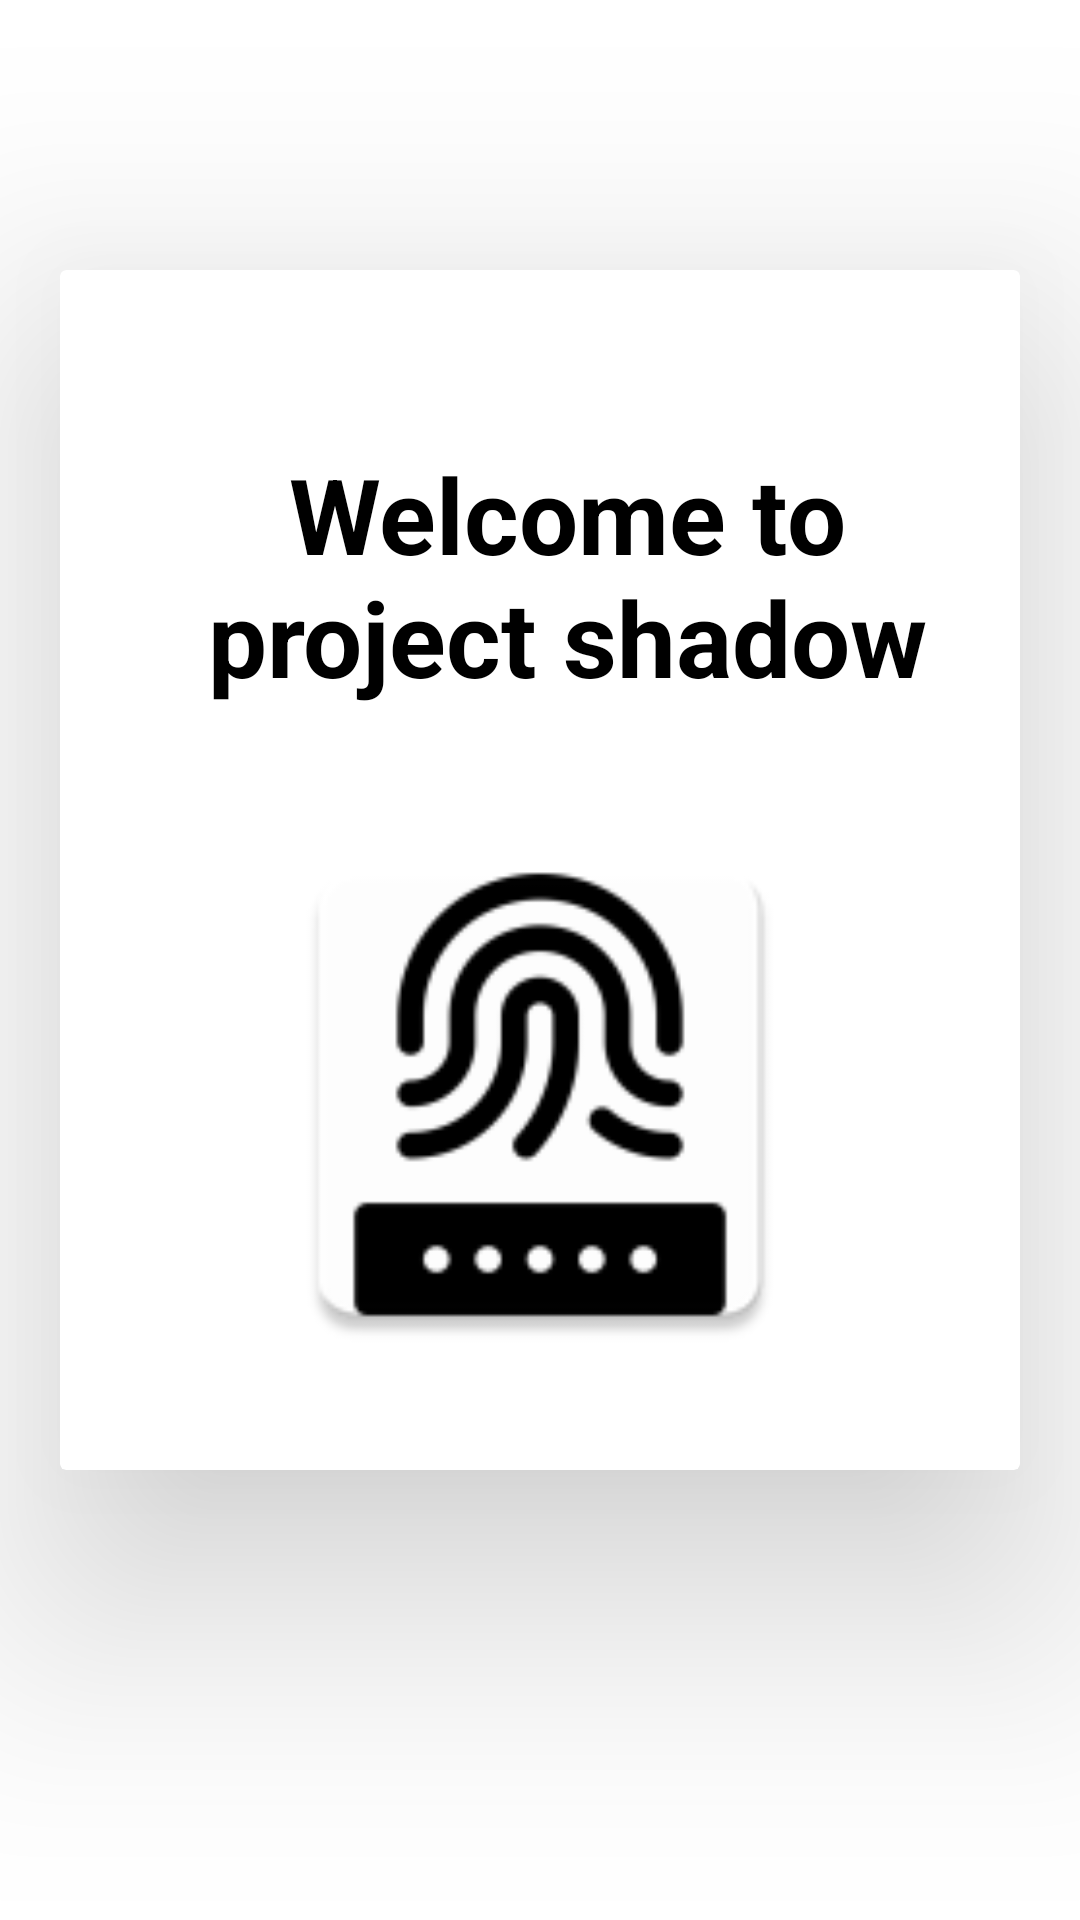

Produce the Android XML layout that renders to this screen, including the resource entries it uses.
<!-- AndroidManifest.xml: application theme Theme.ProyectoShadow -->
<!-- res/layout/activity_welcome.xml -->
<?xml version="1.0" encoding="utf-8"?>
<RelativeLayout xmlns:android="http://schemas.android.com/apk/res/android"
    xmlns:app="http://schemas.android.com/apk/res-auto"
    xmlns:tools="http://schemas.android.com/tools"
    android:layout_width="match_parent"
    android:layout_height="match_parent"
    android:background="@drawable/bg_fondo"
    tools:context=".welcomeActivity">

    <androidx.cardview.widget.CardView
        android:layout_width="match_parent"
        android:layout_height="wrap_content"
        android:layout_marginStart="20dp"
        android:layout_marginTop="90dp"
        android:layout_marginEnd="20dp"
        android:layout_marginBottom="10dp"
        app:cardElevation="50dp"
        >
        <RelativeLayout
            android:layout_width="match_parent"
            android:layout_height="400dp">

            <TextView
                android:id="@+id/txtWelcome"
                android:layout_width="match_parent"
                android:layout_height="wrap_content"
                android:layout_alignParentStart="true"
                android:layout_alignParentTop="true"
                android:layout_alignParentEnd="true"
                android:layout_marginStart="49dp"
                android:layout_marginTop="58dp"
                android:layout_marginEnd="31dp"
                android:gravity="center"
                android:text="@string/welcome_message"
                android:textColor="@color/black"
                android:textSize="35dp"
                android:textStyle="bold" />


            <ImageView
                android:layout_width="178dp"
                android:layout_height="146dp"
                android:layout_below="@+id/txtWelcome"
                android:layout_alignParentStart="true"
                android:layout_alignParentEnd="true"
                android:layout_alignParentBottom="true"
                android:layout_marginStart="67dp"
                android:layout_marginTop="36dp"
                android:layout_marginEnd="67dp"
                android:layout_marginBottom="32dp"
                android:src="@mipmap/ic_logo" />


        </RelativeLayout>



    </androidx.cardview.widget.CardView>

</RelativeLayout>
<!-- resources referenced by this layout -->
<resources>
  <!-- mipmap ic_logo: png bitmap (mipmap-hdpi, 3103 bytes) -->
  <string name="welcome_message">Welcome to project shadow</string>
  <style name="Theme.ProyectoShadow" parent="Theme.MaterialComponents.DayNight.DarkActionBar">
          
          <item name="colorPrimary">@color/purple_500</item>
          <item name="colorPrimaryVariant">@color/purple_700</item>
          <item name="colorOnPrimary">@color/white</item>
          
          <item name="colorSecondary">@color/teal_200</item>
          <item name="colorSecondaryVariant">@color/teal_700</item>
          <item name="colorOnSecondary">@color/black</item>
          
          <item name="android:statusBarColor" tools:targetApi="l">?attr/colorPrimaryVariant</item>
          
      </style>
  <!-- not gathered from this repository: default colours our renderer supplied (Android Studio template values) -->
  <color name="purple_500">#FF6200EE</color>
  <color name="purple_700">#FF3700B3</color>
  <color name="teal_200">#FF03DAC5</color>
  <color name="teal_700">#FF018786</color>
  <color name="black">#FF000000</color>
  <color name="white">#FFFFFFFF</color>
</resources>
